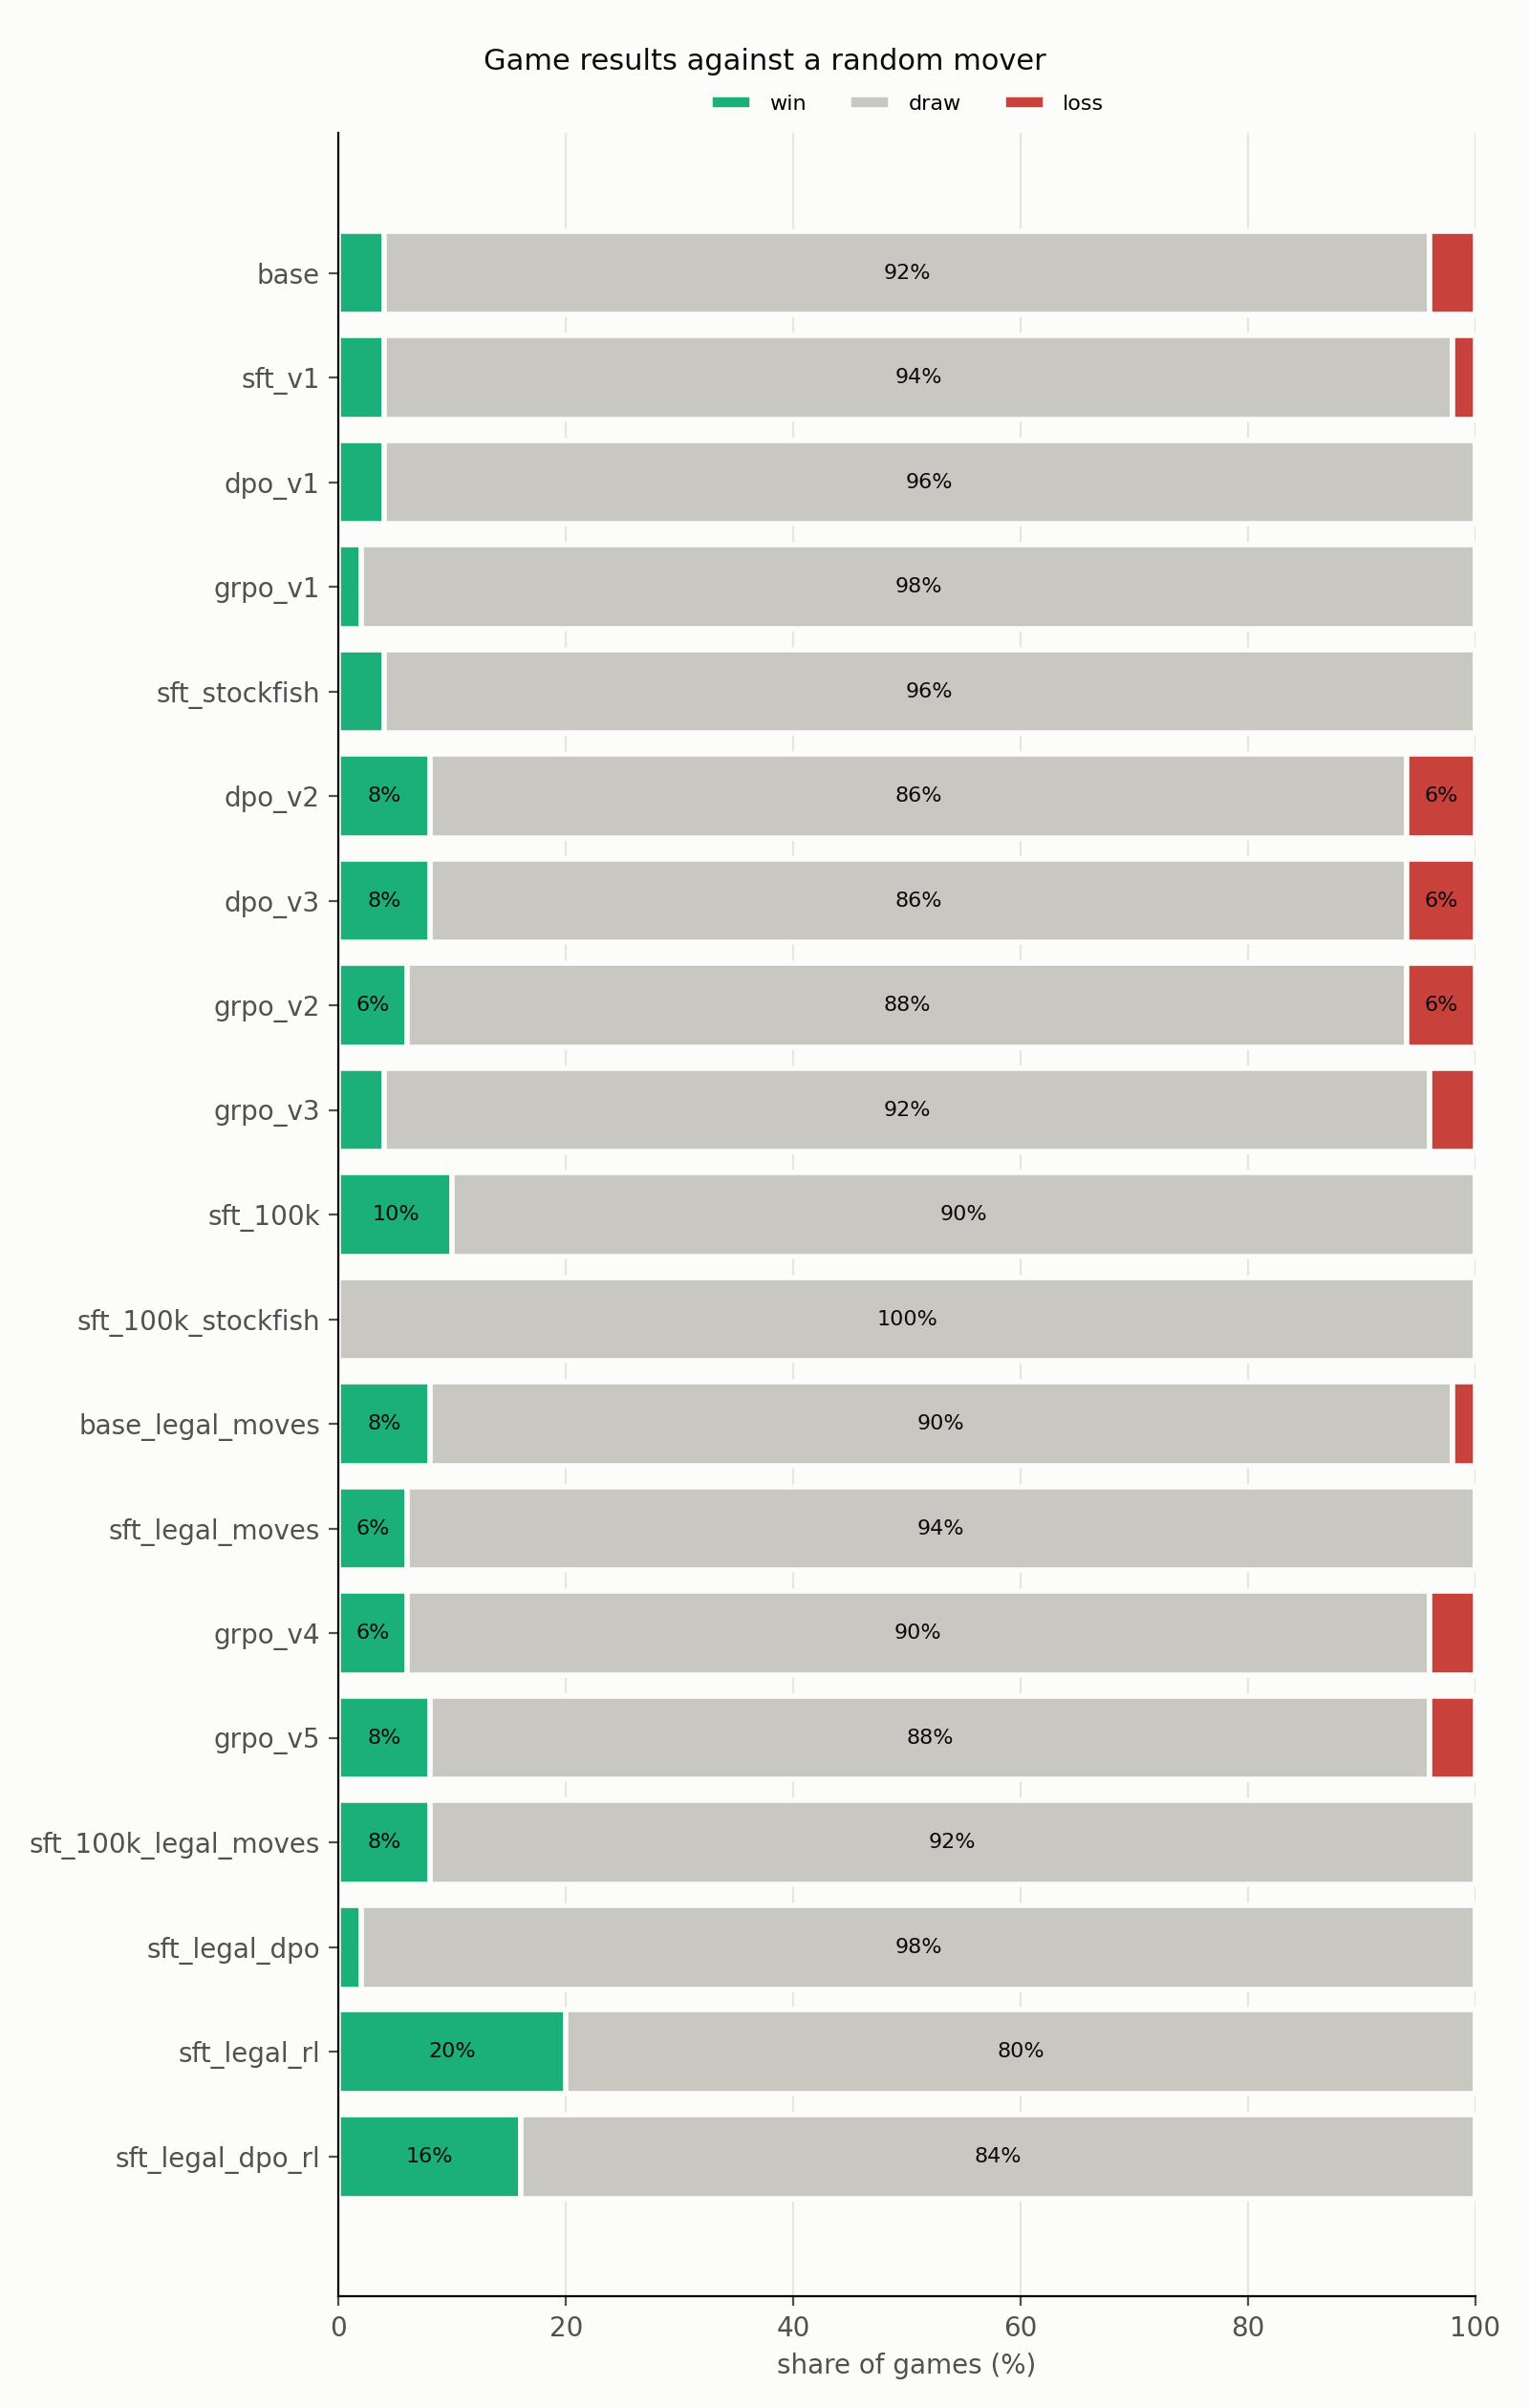

The file beside this chart, header and first rows:
Model, Wins, Draws, Losses, Score (%), Invalid moves (%), Average length (plies)
base, 2, 46, 2, 50.0, 76.7, 188.0
sft_v1, 2, 47, 1, 51.0, 39.6, 156.0
dpo_v1, 2, 48, 0, 52.0, 46.5, 166.0
grpo_v1, 1, 49, 0, 51.0, 50.5, 170.0
sft_stockfish, 2, 48, 0, 52.0, 36.9, 156.0
dpo_v2, 4, 43, 3, 51.0, 57.7, 173.0
dpo_v3, 4, 43, 3, 51.0, 38.3, 161.0
grpo_v2, 3, 44, 3, 50.0, 43.8, 164.0
grpo_v3, 2, 46, 2, 50.0, 43.1, 154.0
sft_100k, 5, 45, 0, 55.0, 23.2, 138.0
sft_100k_stockfish, 0, 50, 0, 50.0, 19.7, 139.0
base_legal_moves, 4, 45, 1, 53.0, 22.7, 162.0
sft_legal_moves, 3, 47, 0, 53.0, 0.0, 131.0
grpo_v4, 3, 45, 2, 51.0, 38.1, 157.0
grpo_v5, 4, 44, 2, 52.0, 38.1, 170.0
sft_100k_legal_moves, 4, 46, 0, 54.0, 0.0, 93.0
sft_legal_dpo, 1, 49, 0, 51.0, 0.0, 138.0
sft_legal_rl, 10, 40, 0, 60.0, 0.0, 110.0
sft_legal_dpo_rl, 8, 42, 0, 58.0, 0.0, 120.0
